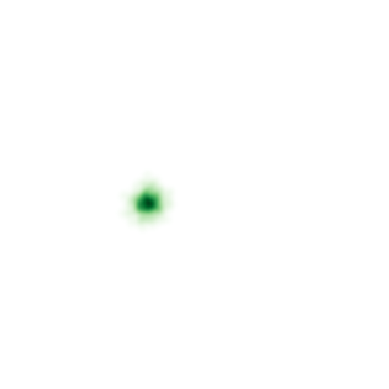
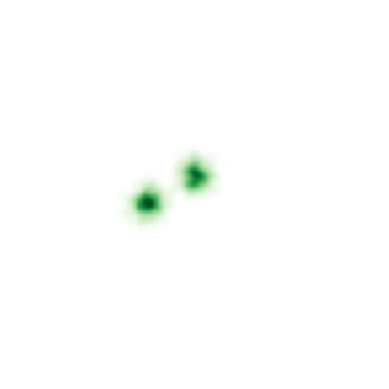

Generate these figures, in order, with matplotlib:
import os
from pathlib import Path
import numpy as np
import matplotlib
import matplotlib.pyplot as plt
import seaborn as sns

 
# Elsevier asks for >=300 dpi (500 for combination line/halftone art). matplotlib's
# default of 100 put the density maps at roughly 210-280 effective dpi once placed in a
# column, so the figures were rejected on resolution before anyone read them. Override
# with KEEPFLOW_FIG_DPI when re-rendering artwork for submission.
_DPI = int(os.environ.get("KEEPFLOW_FIG_DPI", "100"))
_COLORBAR = os.environ.get("KEEPFLOW_FIG_COLORBAR", "0") == "1"

# matplotlib's "Greens" starts at #f7fcf5, a pale green rather than white, so a cell of
# density zero still takes ink and the whole panel reads as tinted. Anchor the ramp at
# pure white and leave absent cells (NaN) unpainted.
_CMAP = matplotlib.colors.LinearSegmentedColormap.from_list(
    "greens_from_white",
    [(1.0, 1.0, 1.0)] + [plt.get_cmap("Greens")(v) for v in np.linspace(0.15, 1.0, 8)])
_CMAP.set_bad(color="white", alpha=0.0)


def plot_density(x: np.array, y: np.array, p: np.array, path: Path, traj = None,
                 dpi: int = None, gt_point = None, colorbar: bool = None,
                 cbar_label: str = "density (normalized)",
                 vmin: float = None, vmax: float = None) -> None:
    """Render one density map.

    gt_point marks the single ground-truth position being scored at this step. Without it
    the panel shows the whole trajectory but not the point the log-probability is
    evaluated at, so a confidently-misplaced density is indistinguishable from a good one.
    """
    mesh = plt.pcolormesh(x, y, np.ma.masked_invalid(p.reshape(x.shape)),
                          shading='auto',
                          cmap=_CMAP,
                          norm=matplotlib.colors.Normalize(vmin=vmin, vmax=vmax))
    if traj is not None:
        obs, gt = traj
        sns.lineplot(x=gt[:, 0], y=gt[:, 1],
                     color='black', marker='o')
        sns.lineplot(x=obs[:, 0], y=obs[:, 1],
                     color='green', marker='o')
    if gt_point is not None:
        plt.scatter([gt_point[0]], [gt_point[1]], marker='x', s=190,
                    linewidths=3.0, color='crimson', zorder=10)

    plt.axis('off')
    plt.gca().set_aspect('equal', adjustable='box')
    if _COLORBAR if colorbar is None else colorbar:
        cb = plt.colorbar(mesh, ax=plt.gca(), fraction=0.035, pad=0.015)
        cb.set_label(cbar_label, fontsize=8)
        cb.ax.tick_params(labelsize=7)
    plt.savefig(path, bbox_inches='tight', dpi=dpi or _DPI)
    plt.close()


if __name__ == "__main__":
    from scipy.stats import gaussian_kde

    offsets = [[-2.5, -0.5], [0.0, 1.0]]
    nbins=300
    xi, yi = np.mgrid[-10:10:nbins*1j, -10:10:nbins*1j]
    zi_list = []
    for offset in offsets:
        # create data
        x = np.random.normal(size=500, scale=0.5) + offset[0]
        y = np.random.normal(size=500, scale=0.5) + offset[1]
        
        # Evaluate a gaussian kde on a regular grid of nbins x nbins over data extents
        k = gaussian_kde([x,y])
        zi_list.append(k(np.vstack([xi.flatten(), yi.flatten()])))

    z = np.zeros_like(zi_list[0])
    for i, zi in enumerate(zi_list):
        z += zi
        plot_density(xi, yi, z/(i+1), path=f"{i}.png")
    
